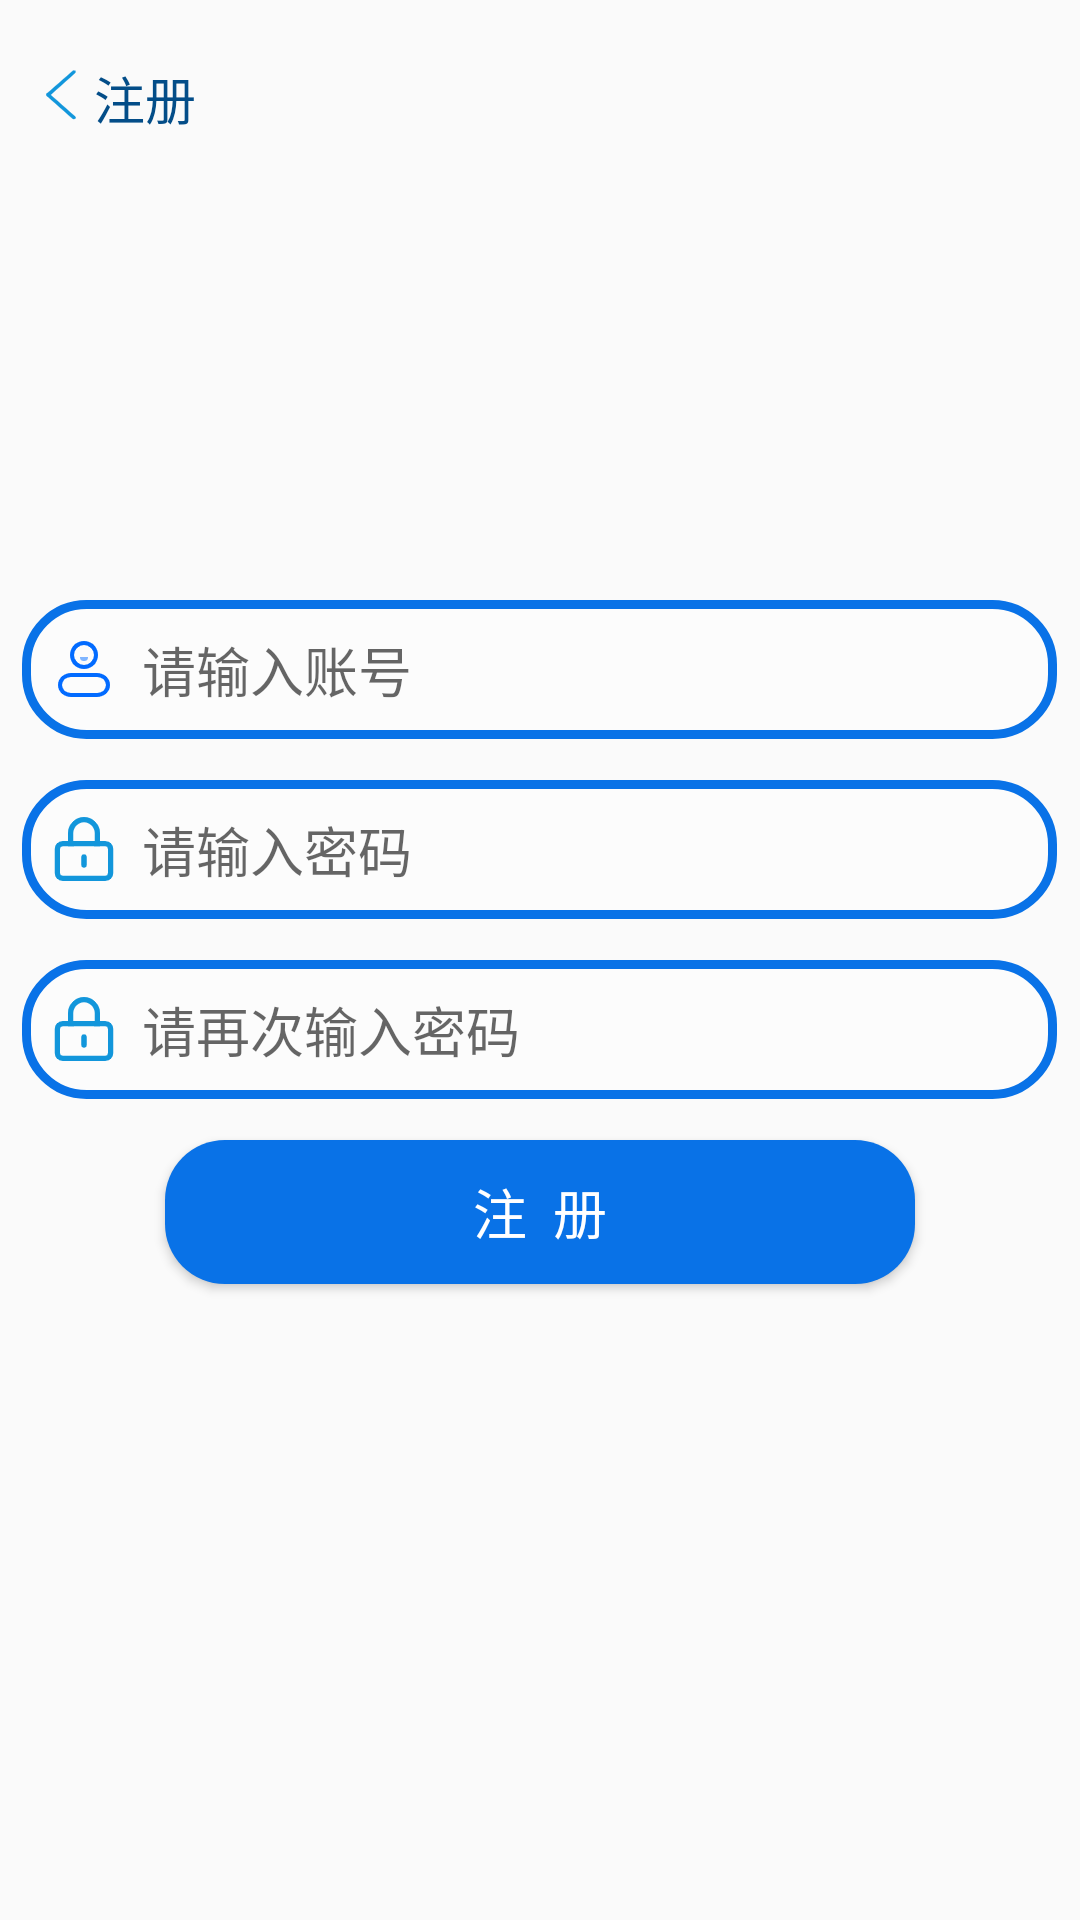

Layout XML and referenced resources for this Android screen:
<!-- AndroidManifest.xml: application theme Theme.Android1stHomework -->
<!-- res/layout/activity_signup2.xml -->
<?xml version="1.0" encoding="utf-8"?>
<RelativeLayout xmlns:android="http://schemas.android.com/apk/res/android"
    xmlns:app="http://schemas.android.com/apk/res-auto"
    xmlns:tools="http://schemas.android.com/tools"
    android:layout_width="match_parent"
    android:layout_height="match_parent"
    tools:context=".signupActivity">

    <EditText
        android:id="@+id/edittext_account_signup"
        android:layout_width="380dp"
        android:layout_height="wrap_content"
        android:background="@drawable/edittext_cornners"
        android:drawableLeft="@mipmap/ic_account"
        android:gravity="left"
        android:hint="  请输入账号"
        android:maxLines="15"
        android:layout_centerHorizontal="true"
        android:maxLength="15"
        android:layout_marginTop="200dp"
        android:layout_marginLeft="15dp" />

    <EditText
        android:id="@+id/edittext_password_signup"
        android:layout_width="380dp"
        android:layout_height="wrap_content"
        android:background="@drawable/edittext_cornners"
        android:drawableLeft="@mipmap/ic_password"
        android:gravity="left"
        android:hint="  请输入密码"
        android:maxLines="10"
        android:layout_centerHorizontal="true"
        android:maxLength="10"
        android:layout_marginTop="260dp"
        android:layout_marginLeft="15dp" />

    <EditText
        android:id="@+id/edittext_passwordagain_signup"
        android:layout_width="380dp"
        android:layout_height="wrap_content"
        android:background="@drawable/edittext_cornners"
        android:drawableLeft="@mipmap/ic_password"
        android:gravity="left"
        android:hint="  请再次输入密码"
        android:maxLines="10"
        android:layout_centerHorizontal="true"
        android:maxLength="10"
        android:layout_marginTop="320dp"
        android:layout_marginLeft="15dp" />

    <Button
        android:id="@+id/signup_button"
        android:layout_width="250dp"
        android:layout_height="wrap_content"
        android:gravity="center"
        android:text="注  册"
        android:textColor="#FFFFFF"
        android:layout_centerHorizontal="true"
        android:textSize="18sp"
        android:background="@drawable/button_login"
        android:layout_marginTop="380dp"

        />

    <Button
        android:id="@+id/backtologin_button"
        android:layout_width="wrap_content"
        android:layout_height="wrap_content"
        android:layout_marginLeft="10dp"
        android:layout_marginTop="20dp"
        android:drawableLeft="@mipmap/ic_backtologin"
        android:textSize="17sp"
        android:text="注册"
        android:textColor="#034D88"
        android:background="@android:color/transparent"
        android:theme="@android:style/Theme.Translucent" />
</RelativeLayout>
<!-- resources referenced by this layout -->
<resources>
  <!-- drawable button_login (drawable) -->
  <?xml version="1.0" encoding="utf-8"?>
  <shape xmlns:android="http://schemas.android.com/apk/res/android">
      <solid android:color="#0972E7"/>
      <corners android:radius="20dp"/>
      <padding android:bottom="10dp"
          android:left="10dp"
          android:right="10dp"
          android:top="10dp"/>
  </shape>
  <!-- drawable edittext_cornners (drawable) -->
  <?xml version="1.0" encoding="utf-8"?>
  <shape xmlns:android="http://schemas.android.com/apk/res/android">
      <solid android:color="#80FFFFFF"/>
      <stroke android:width="3dip" android:color="#0972E7"/>
      <corners android:radius="20dp"/>
      <padding android:bottom="10dp"
          android:left="10dp"
          android:right="10dp"
          android:top="10dp"/>
  </shape>
  <!-- mipmap ic_account: png bitmap (mipmap-xxhdpi, 1464 bytes) -->
  <!-- mipmap ic_backtologin: png bitmap (mipmap-xxhdpi, 1333 bytes) -->
  <!-- mipmap ic_password: png bitmap (mipmap-xxhdpi, 1303 bytes) -->
  <style name="Theme.Android1stHomework" parent="Theme.AppCompat.Light.NoActionBar">
          
          <item name="colorPrimary">@color/purple_500</item>
          <item name="colorPrimaryVariant">@color/purple_500</item>
          <item name="colorOnPrimary">@color/white</item>
          
          <item name="colorSecondary">@color/teal_200</item>
          <item name="colorSecondaryVariant">@color/teal_700</item>
          <item name="colorOnSecondary">@color/black</item>
          
          <item name="android:statusBarColor" tools:targetApi="l">?attr/colorPrimaryVariant</item>
          
      </style>
  <!-- not gathered from this repository: default colours our renderer supplied (Android Studio template values) -->
  <color name="purple_500">#FF6200EE</color>
  <color name="teal_200">#FF03DAC5</color>
  <color name="teal_700">#FF018786</color>
  <color name="black">#FF000000</color>
  <color name="white">#FFFFFFFF</color>
</resources>
